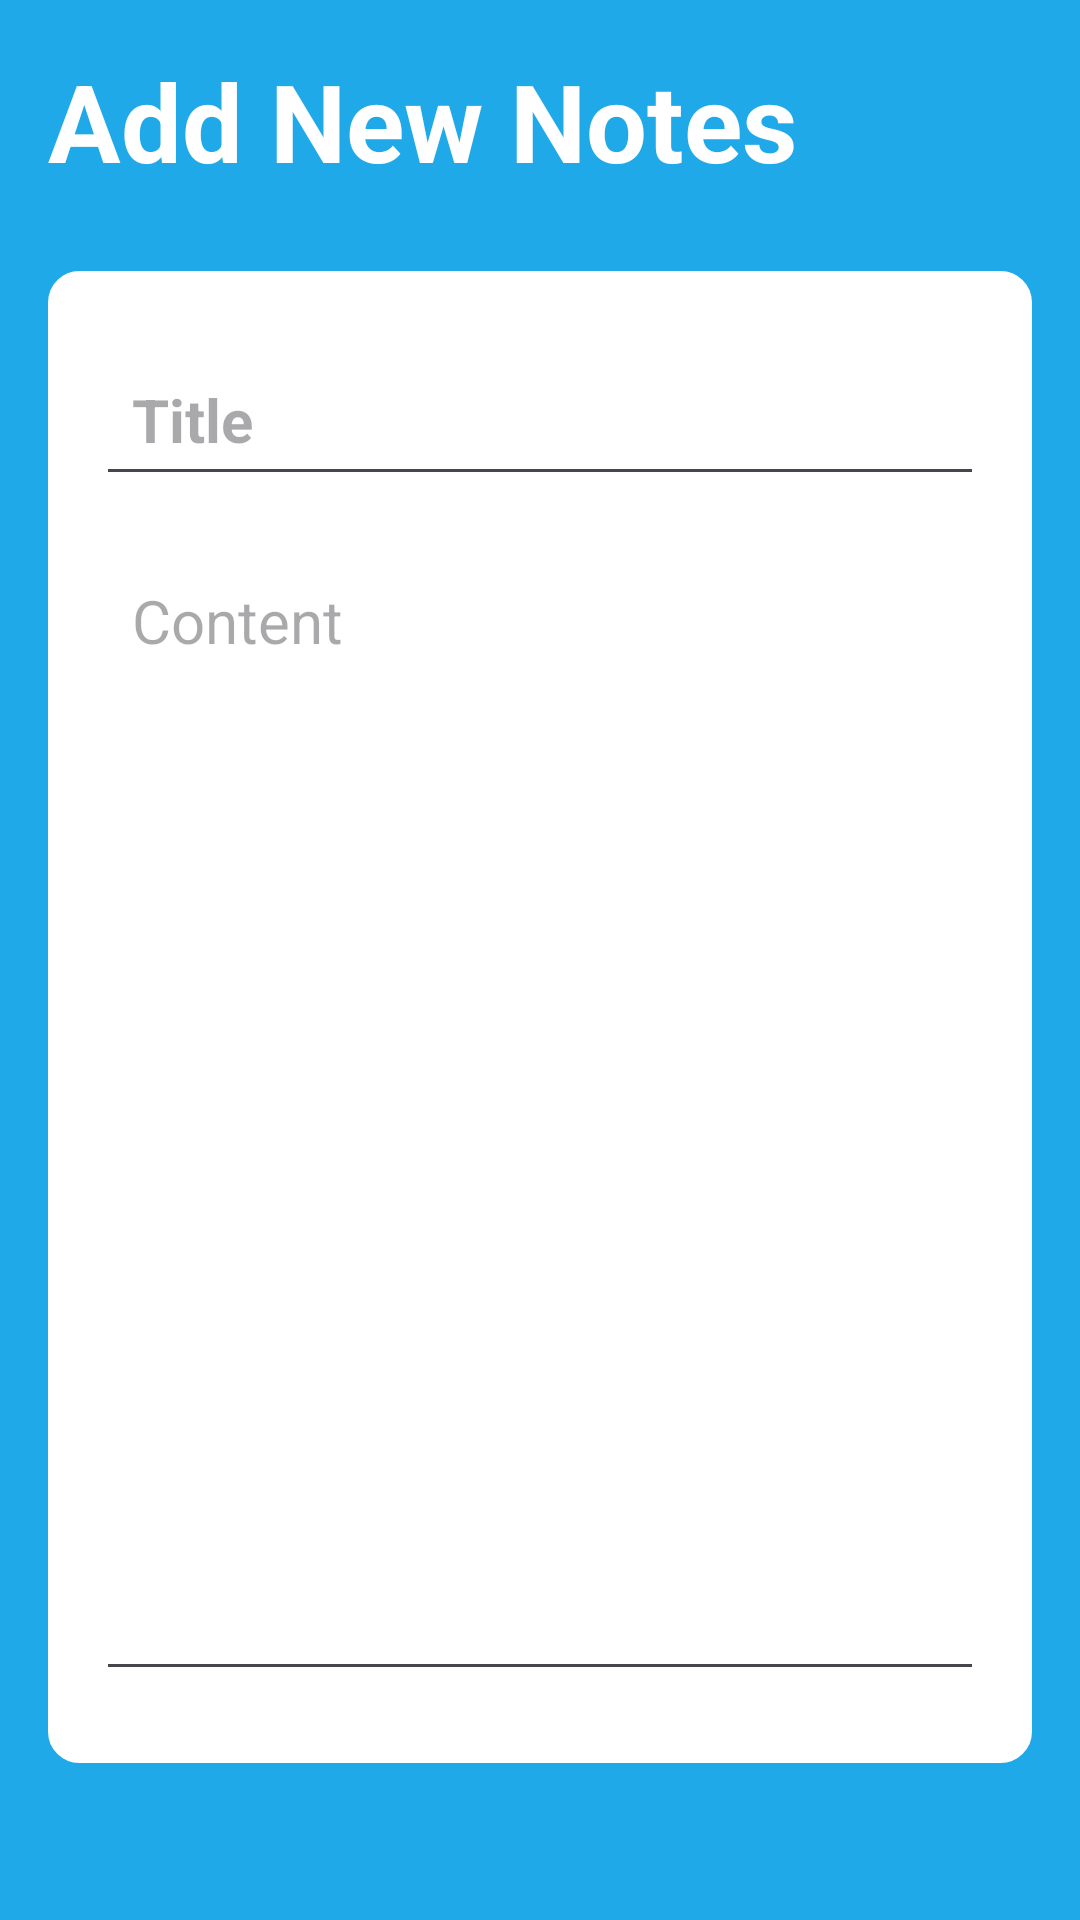

Layout XML and referenced resources for this Android screen:
<!-- AndroidManifest.xml: application theme Theme.RaedNotes -->
<!-- res/layout/activity_note_details.xml -->
<?xml version="1.0" encoding="utf-8"?>
<RelativeLayout xmlns:android="http://schemas.android.com/apk/res/android"
    xmlns:app="http://schemas.android.com/apk/res-auto"
    xmlns:tools="http://schemas.android.com/tools"
    android:layout_width="match_parent"
    android:layout_height="match_parent"
    tools:context=".NoteDetailsActivity"
    android:background="@color/MyBlue"
    android:padding="16dp">
    <RelativeLayout
    android:layout_width="match_parent"
        android:id="@+id/title_bar_layout"
    android:layout_height="wrap_content">

    <TextView
        android:layout_width="wrap_content"
        android:layout_height="wrap_content"
        android:id="@+id/page_title"
        android:text="Add New Notes"
        android:textSize="36sp"
        android:textColor="@color/white"
        android:textStyle="bold"/>

        <ImageButton
            android:layout_width="36dp"
            android:layout_height="36dp"
            android:id="@+id/save_note_btn"
            android:src="@drawable/baseline_check_24"
            android:layout_alignParentEnd="true"
            android:layout_centerVertical="true"
            app:tint="@color/white"
            android:background="?selectableItemBackgroundBorderless"/>


    </RelativeLayout>
    
    <LinearLayout
        android:layout_width="match_parent"
        android:layout_height="wrap_content"
        android:layout_below="@+id/title_bar_layout"
        android:orientation="vertical"
        android:padding="16dp"
        android:layout_marginVertical="26dp"
        android:backgroundTint="@color/white"
        android:background="@drawable/rounded_corner">

        <EditText
            android:layout_width="match_parent"
            android:layout_height="wrap_content"
            android:id="@+id/notes_title_text"
            android:hint="Title"
            android:textSize="20sp"
            android:textStyle="bold"
            android:layout_marginVertical="8dp"
            android:padding="12dp"
            android:textColor="@color/black"/>

        <EditText
            android:layout_width="match_parent"
            android:layout_height="wrap_content"
            android:id="@+id/notes_content_text"
            android:hint="Content"
            android:minLines="15"
            android:textSize="20sp"
            android:gravity="top"
            android:layout_marginVertical="8dp"
            android:padding="12dp"
            android:textColor="@color/black"/>
    </LinearLayout>

    <TextView
        android:layout_width="match_parent"
        android:layout_height="wrap_content"
        android:id="@+id/delete_note_text_view_btn"
        android:text="Delete Note"
        android:layout_alignParentBottom="true"
        android:gravity="center"
        android:textSize="18sp"
        android:visibility="gone"
        android:textColor="#FF0000"
        />

</RelativeLayout>
<!-- resources referenced by this layout -->
<resources>
  <color name="MyBlue">#1FA9E8</color>
  <color name="black">#FF000000</color>
  <color name="white">#FFFFFFFF</color>
  <!-- drawable rounded_corner (drawable) -->
  <?xml version="1.0" encoding="utf-8"?>
  <shape xmlns:android="http://schemas.android.com/apk/res/android"
      android:shape="rectangle">
      <corners android:radius="10dp"/>
      <stroke android:width="1dp" android:color="@color/MyBlue"/>
  
  
  </shape>
  <style name="Theme.RaedNotes" parent="Base.Theme.RaedNotes" />
  <style name="Base.Theme.RaedNotes" parent="Theme.Material3.DayNight.NoActionBar">
          
          <item name="colorPrimary">@color/MyBlue</item>
          <item name="colorPrimaryVariant">@color/MyBlue</item>
          <item name="colorOnPrimary">@color/white</item>
  
          
          <item name="colorSecondary">@color/MyBlue</item>
          <item name="colorSecondaryVariant">@color/MyBlue</item>
          <item name="colorOnSecondary">@color/black</item>
  
          
          <item name="android:statusBarColor" tools:targetApi="l">@color/MyBlue</item>
  
      </style>
</resources>
